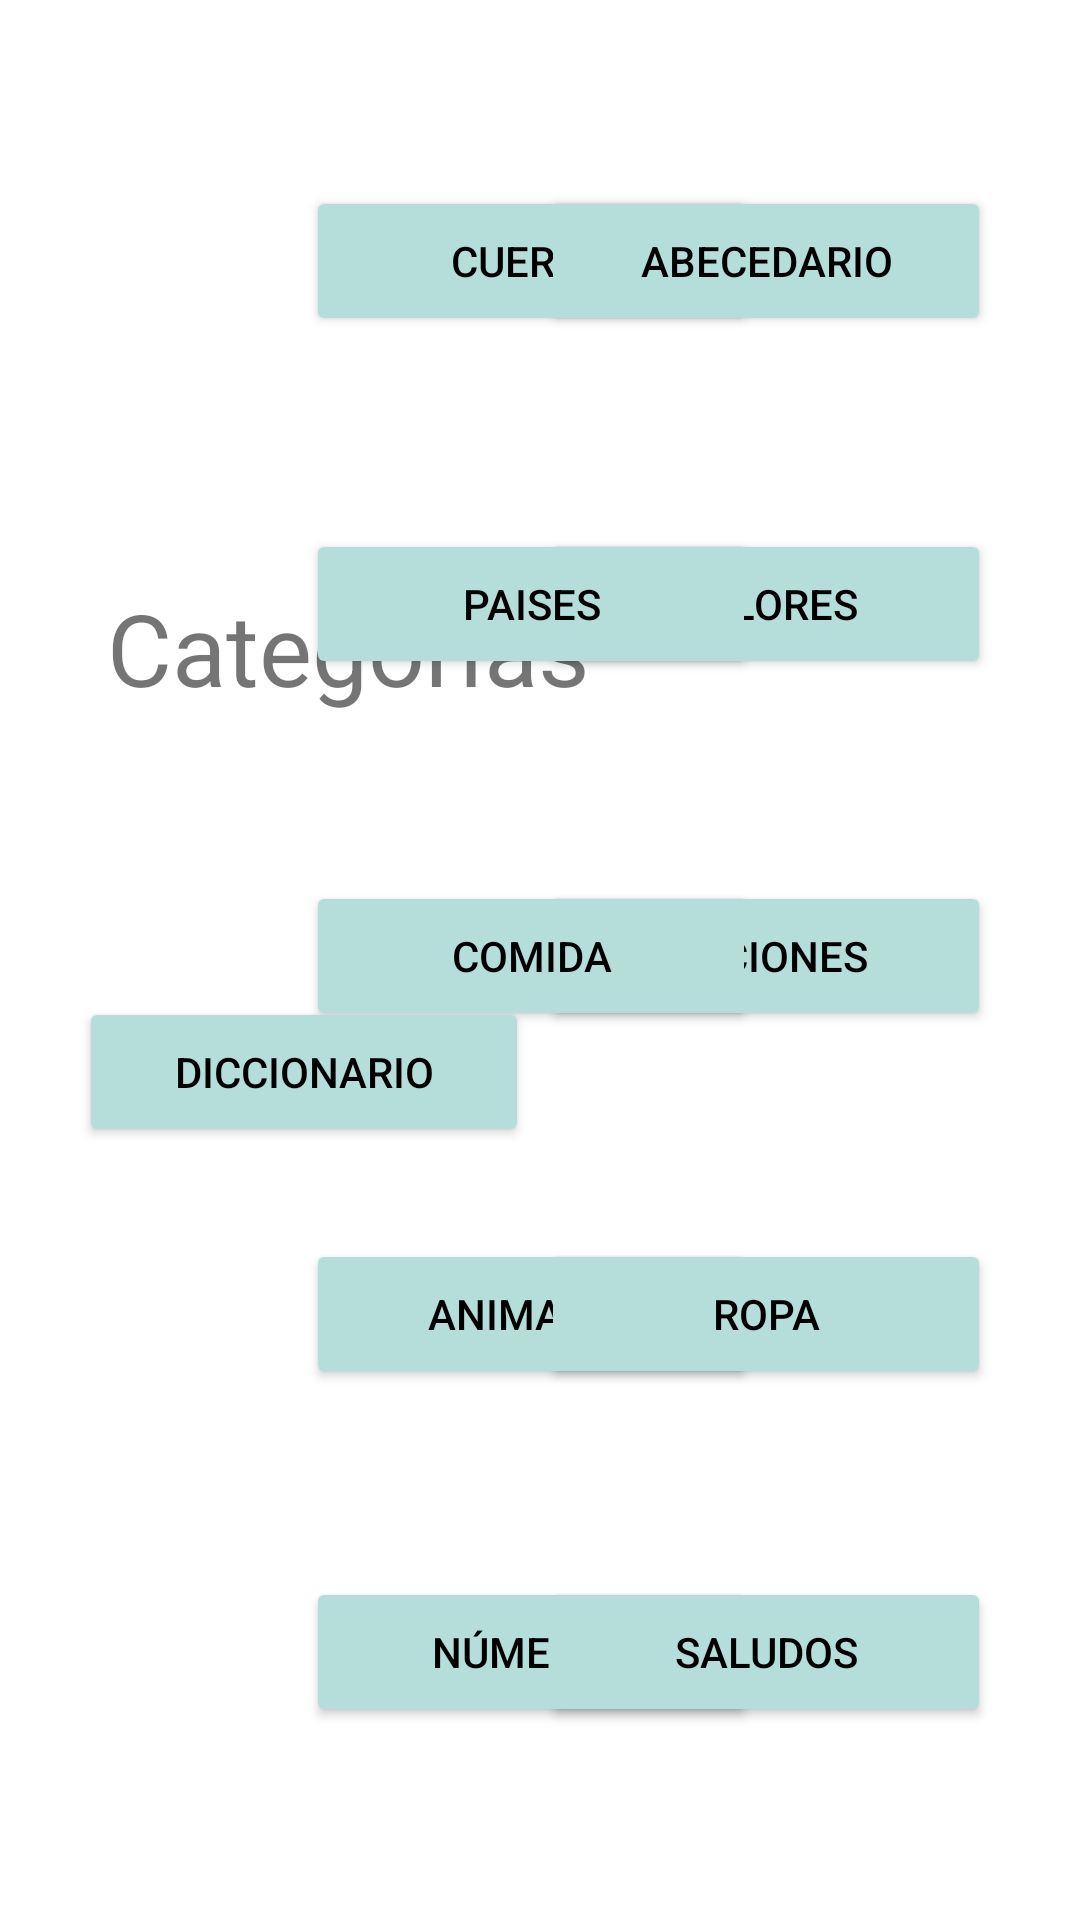

Layout XML and referenced resources for this Android screen:
<!-- AndroidManifest.xml: application theme Theme.Signum -->
<!-- res/layout/activity_minijuegos_land.xml -->
<?xml version="1.0" encoding="utf-8"?>
<androidx.constraintlayout.widget.ConstraintLayout xmlns:android="http://schemas.android.com/apk/res/android"
    xmlns:app="http://schemas.android.com/apk/res-auto"
    xmlns:tools="http://schemas.android.com/tools"
    android:layout_width="match_parent"
    android:layout_height="match_parent"
    tools:context=".minijuegos">

    <TextView
        android:id="@+id/textView"
        android:layout_width="208dp"
        android:layout_height="53dp"
        android:gravity="center"
        android:text="@string/button_minijuegos"
        android:textSize="100px"
        app:layout_constraintBottom_toBottomOf="parent"
        app:layout_constraintEnd_toEndOf="parent"
        app:layout_constraintHorizontal_bias="0.078"
        app:layout_constraintStart_toStartOf="parent"
        app:layout_constraintTop_toTopOf="parent"
        app:layout_constraintVertical_bias="0.323" />

    <Button
        android:id="@+id/buttonAcciones"
        android:layout_width="150dp"
        android:layout_height="50dp"
        android:backgroundTint="@color/button1"
        android:onClick="acciones"
        android:text="@string/button_acciones"
        android:textColor="@color/black"
        app:layout_constraintBottom_toBottomOf="parent"
        app:layout_constraintEnd_toEndOf="parent"
        app:layout_constraintHorizontal_bias="0.858"
        app:layout_constraintStart_toStartOf="parent"
        app:layout_constraintTop_toTopOf="parent"
        app:layout_constraintVertical_bias="0.498" />

    <Button
        android:id="@+id/buttonPartes"
        android:layout_width="150dp"
        android:layout_height="50dp"
        android:backgroundTint="@color/button1"
        android:onClick="cuerpo"
        android:text="@string/button_partes"
        android:textColor="@color/black"
        app:layout_constraintBottom_toBottomOf="parent"
        app:layout_constraintEnd_toEndOf="parent"
        app:layout_constraintHorizontal_bias="0.485"
        app:layout_constraintStart_toStartOf="parent"
        app:layout_constraintTop_toTopOf="parent"
        app:layout_constraintVertical_bias="0.105" />

    <Button
        android:id="@+id/buttonNumeros"
        android:layout_width="150dp"
        android:layout_height="50dp"
        android:backgroundTint="@color/button1"
        android:onClick="numeros"
        android:text="@string/button_numeros"
        android:textColor="@color/black"
        app:layout_constraintBottom_toBottomOf="parent"
        app:layout_constraintEnd_toEndOf="parent"
        app:layout_constraintHorizontal_bias="0.485"
        app:layout_constraintStart_toStartOf="parent"
        app:layout_constraintTop_toTopOf="parent"
        app:layout_constraintVertical_bias="0.891" />

    <Button
        android:id="@+id/buttonColores"
        android:layout_width="150dp"
        android:layout_height="50dp"
        android:backgroundTint="@color/button1"
        android:onClick="colores"
        android:text="@string/button_colores"
        android:textColor="@color/black"
        app:layout_constraintBottom_toBottomOf="parent"
        app:layout_constraintEnd_toEndOf="parent"
        app:layout_constraintHorizontal_bias="0.858"
        app:layout_constraintStart_toStartOf="parent"
        app:layout_constraintTop_toTopOf="parent"
        app:layout_constraintVertical_bias="0.299" />

    <Button
        android:id="@+id/buttonComida"
        android:layout_width="150dp"
        android:layout_height="50dp"
        android:backgroundTint="@color/button1"
        android:onClick="comida"
        android:text="@string/button_comida"
        android:textColor="@color/black"
        app:layout_constraintBottom_toBottomOf="parent"
        app:layout_constraintEnd_toEndOf="parent"
        app:layout_constraintHorizontal_bias="0.485"
        app:layout_constraintStart_toStartOf="parent"
        app:layout_constraintTop_toTopOf="parent"
        app:layout_constraintVertical_bias="0.498" />

    <Button
        android:id="@+id/buttonPaises"
        android:layout_width="150dp"
        android:layout_height="50dp"
        android:backgroundTint="@color/button1"
        android:onClick="paises"
        android:text="@string/button_paises"
        android:textColor="@color/black"
        app:layout_constraintBottom_toBottomOf="parent"
        app:layout_constraintEnd_toEndOf="parent"
        app:layout_constraintHorizontal_bias="0.485"
        app:layout_constraintStart_toStartOf="parent"
        app:layout_constraintTop_toTopOf="parent"
        app:layout_constraintVertical_bias="0.299" />

    <Button
        android:id="@+id/buttonSaludos"
        android:layout_width="150dp"
        android:layout_height="50dp"
        android:backgroundTint="@color/button1"
        android:onClick="saludos"
        android:text="@string/button_saludos"
        android:textColor="@color/black"
        app:layout_constraintBottom_toBottomOf="parent"
        app:layout_constraintEnd_toEndOf="parent"
        app:layout_constraintHorizontal_bias="0.858"
        app:layout_constraintStart_toStartOf="parent"
        app:layout_constraintTop_toTopOf="parent"
        app:layout_constraintVertical_bias="0.891" />

    <Button
        android:id="@+id/buttonAnimales"
        android:layout_width="150dp"
        android:layout_height="50dp"
        android:backgroundTint="@color/button1"
        android:onClick="animales"
        android:text="@string/button_animales"
        android:textColor="@color/black"
        app:layout_constraintBottom_toBottomOf="parent"
        app:layout_constraintEnd_toEndOf="parent"
        app:layout_constraintHorizontal_bias="0.485"
        app:layout_constraintStart_toStartOf="parent"
        app:layout_constraintTop_toTopOf="parent"
        app:layout_constraintVertical_bias="0.7" />

    <Button
        android:id="@+id/buttonRopa"
        android:layout_width="150dp"
        android:layout_height="50dp"
        android:backgroundTint="@color/button1"
        android:onClick="ropa"
        android:text="@string/button_ropa"
        android:textColor="@color/black"
        app:layout_constraintBottom_toBottomOf="parent"
        app:layout_constraintEnd_toEndOf="parent"
        app:layout_constraintHorizontal_bias="0.858"
        app:layout_constraintStart_toStartOf="parent"
        app:layout_constraintTop_toTopOf="parent"
        app:layout_constraintVertical_bias="0.7" />

    <Button
        android:id="@+id/buttonABC"
        android:layout_width="150dp"
        android:layout_height="50dp"
        android:backgroundTint="@color/button1"
        android:onClick="abc"
        android:text="@string/button_abc"
        android:textColor="@color/black"
        app:layout_constraintBottom_toBottomOf="parent"
        app:layout_constraintEnd_toEndOf="parent"
        app:layout_constraintHorizontal_bias="0.858"
        app:layout_constraintStart_toStartOf="parent"
        app:layout_constraintTop_toTopOf="parent"
        app:layout_constraintVertical_bias="0.105" />

    <Button
        android:id="@+id/buttonSugerencias"
        android:layout_width="150dp"
        android:layout_height="50dp"
        android:backgroundTint="@color/button1"
        android:onClick="sugerencias"
        android:text="@string/button_sugerencias"
        android:textColor="@color/black"
        app:layout_constraintBottom_toBottomOf="parent"
        app:layout_constraintEnd_toEndOf="parent"
        app:layout_constraintHorizontal_bias="0.126"
        app:layout_constraintStart_toStartOf="parent"
        app:layout_constraintTop_toTopOf="parent"
        app:layout_constraintVertical_bias="0.563" />


</androidx.constraintlayout.widget.ConstraintLayout>
<!-- resources referenced by this layout -->
<resources>
  <color name="black">#FF000000</color>
  <color name="button1">#FFB5DEDA</color>
  <string name="button_abc">Abecedario</string>
  <string name="button_acciones">Acciones</string>
  <string name="button_animales">Animales</string>
  <string name="button_colores">Colores</string>
  <string name="button_comida">Comida</string>
  <string name="button_minijuegos">Categorías</string>
  <string name="button_numeros">Números</string>
  <string name="button_paises">Paises</string>
  <string name="button_partes">Cuerpo</string>
  <string name="button_ropa">Ropa</string>
  <string name="button_saludos">Saludos</string>
  <string name="button_sugerencias">Diccionario</string>
  <style name="Theme.Signum" parent="Theme.MaterialComponents.DayNight.DarkActionBar">
          
          <item name="colorPrimary">@color/button1</item>
          <item name="colorPrimaryVariant">@color/button1</item>
          <item name="colorOnPrimary">@color/background1</item>
          
          <item name="colorSecondary">@color/teal_200</item>
          <item name="colorSecondaryVariant">@color/teal_700</item>
          <item name="colorOnSecondary">@color/black</item>
          
          <item name="android:statusBarColor" tools:targetApi="l">?attr/colorPrimaryVariant</item>
          
      </style>
  <color name="background1">#E6DCDCFD</color>
  <color name="teal_200">#FF03DAC5</color>
  <color name="teal_700">#FF018786</color>
</resources>
